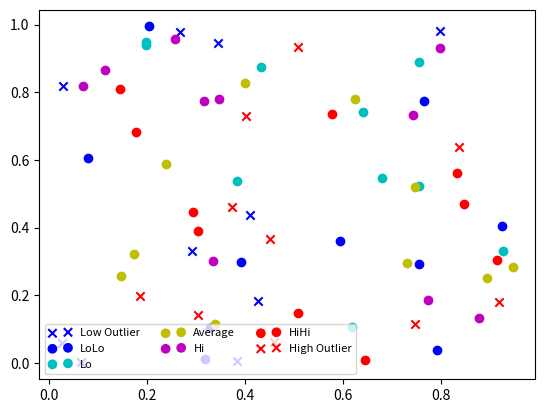

This figure's Python source:
import matplotlib.pyplot as plt
from numpy.random import random

colors = ['b', 'c', 'y', 'm', 'r']

lo = plt.scatter(random(10), random(10), marker='x', color=colors[0])
ll = plt.scatter(random(10), random(10), marker='o', color=colors[0])
l  = plt.scatter(random(10), random(10), marker='o', color=colors[1])
a  = plt.scatter(random(10), random(10), marker='o', color=colors[2])
h  = plt.scatter(random(10), random(10), marker='o', color=colors[3])
hh = plt.scatter(random(10), random(10), marker='o', color=colors[4])
ho = plt.scatter(random(10), random(10), marker='x', color=colors[4])

plt.legend((lo, ll, l, a, h, hh, ho),
           ('Low Outlier', 'LoLo', 'Lo', 'Average', 'Hi', 'HiHi', 'High Outlier'),
           scatterpoints=2,
           loc='lower left',
           ncol=3,
           fontsize=8)

plt.show()